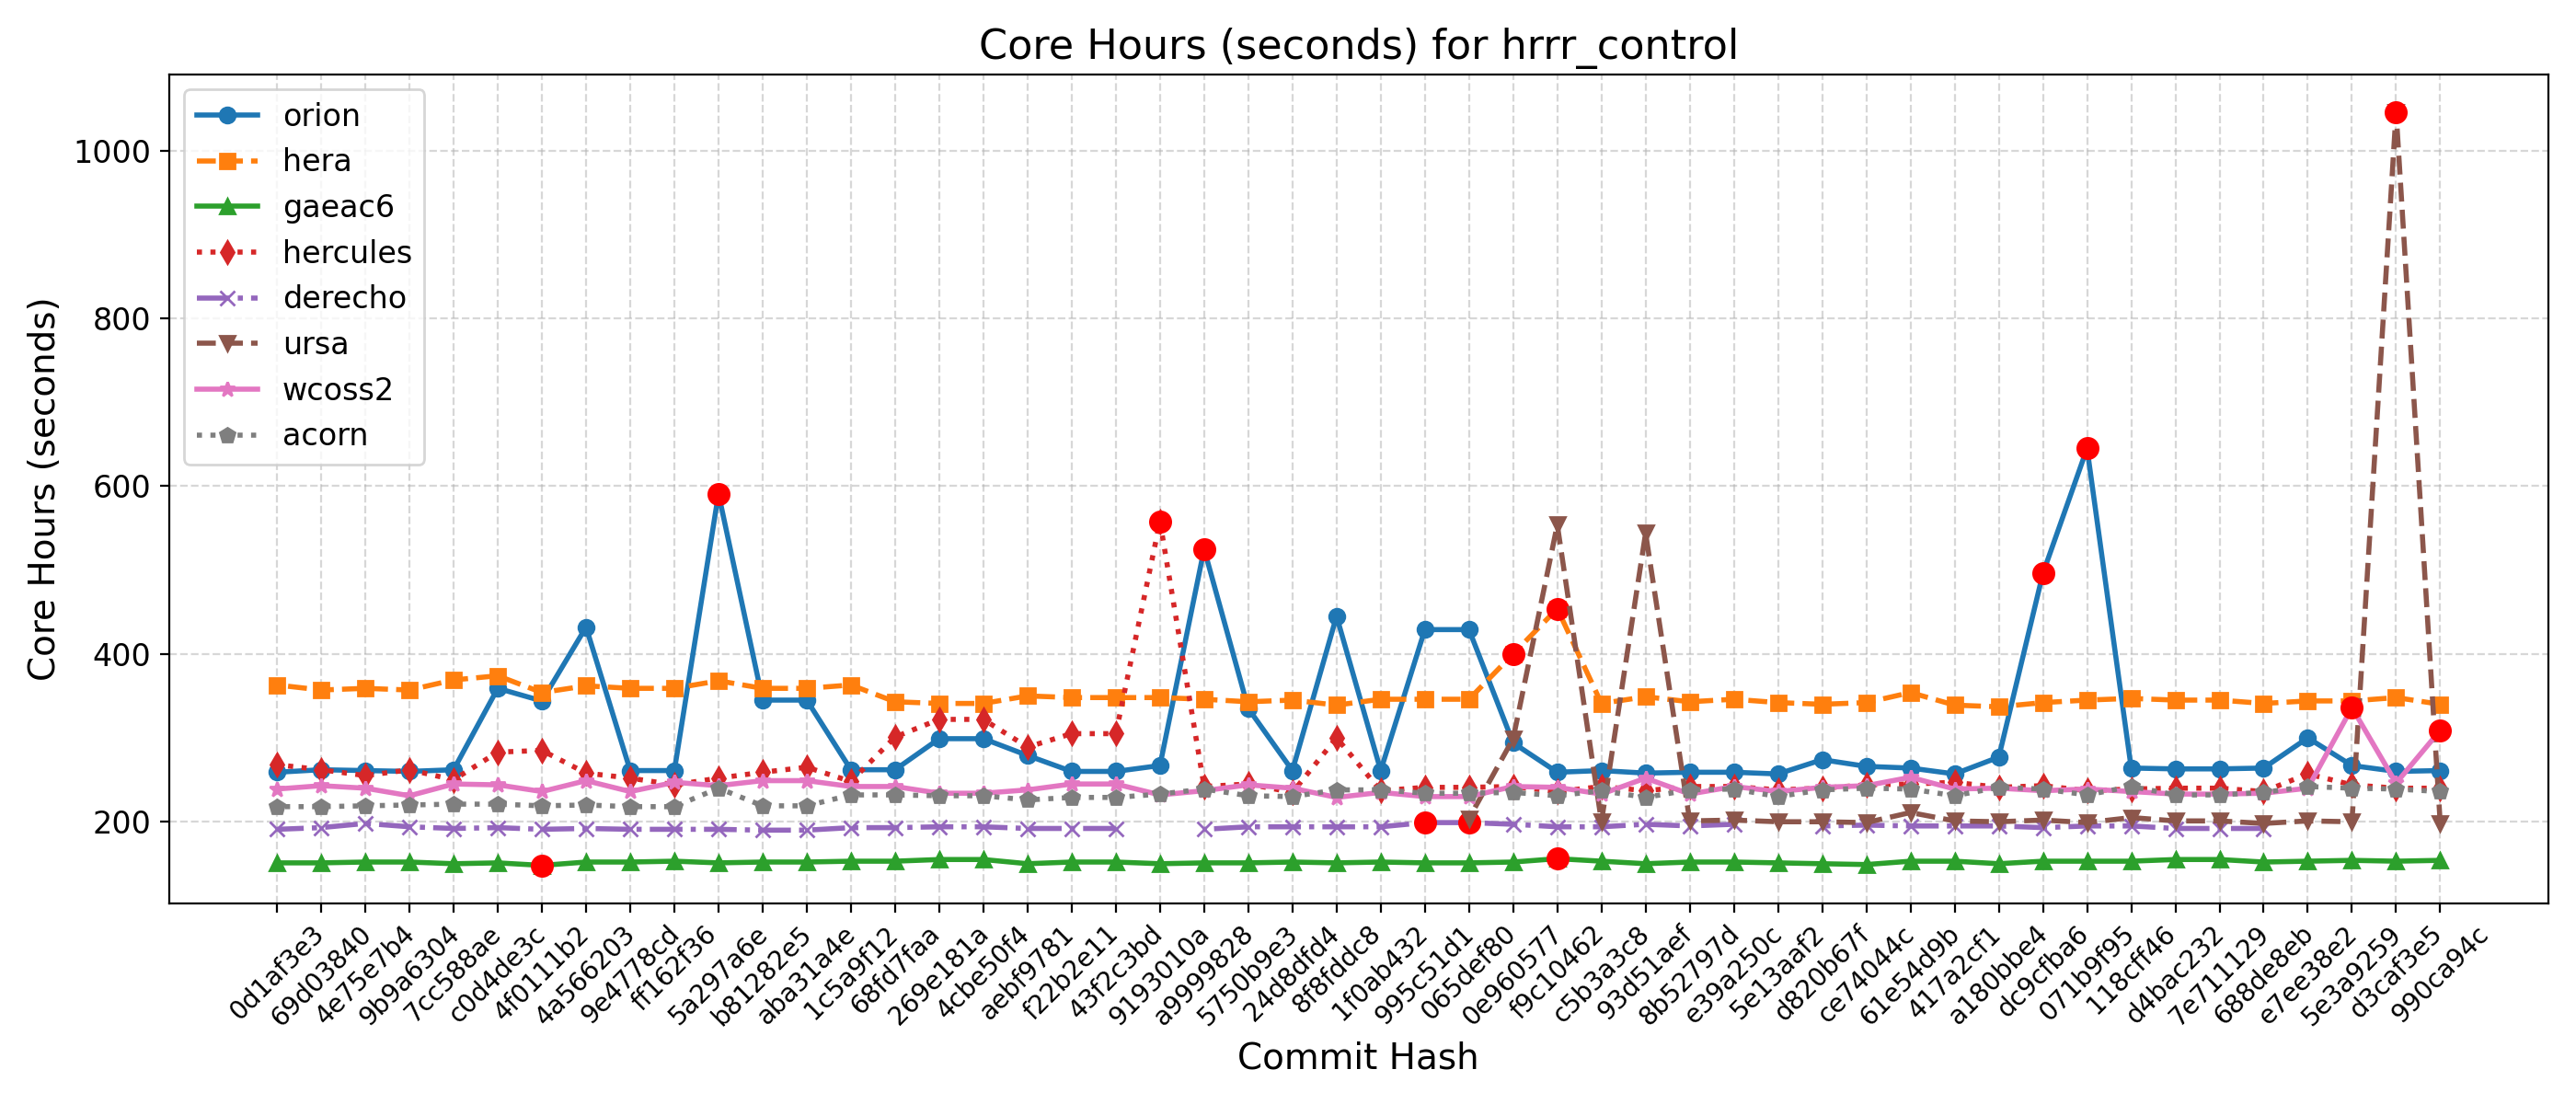

Data behind this chart, as committed beside it:
Hash, Date, Message, orion, hera, gaeac6, hercules, derecho, ursa, wcoss2, acorn
990ca94c, 2025-09-16, Update tests such that LSM and LANDICE a…, 261, 340, 154, 240, , 198, 309, 236
d3caf3e5, 2025-09-15, update mom6 to its main repo. 20250818 c…, 260, 348, 153, 240, , 1046, 246, 239
5e3a9259, 2025-09-10, Introduce tuning parameter for convectiv…, 267, 344, 154, 244, , 200, 336, 240
e7ee38e2, 2025-09-08, Scale-aware 3DTKE EDMF and TTE-EDMF GFS …, 300, 344, 153, 257, , 201, 240, 242
688de8eb, 2025-09-04, Fix default cdmbgwd settings (#2788), 264, 341, 152, 236, 192, 198, 234, 235
7e711129, 2025-09-02, Use container with spack stack 1.9.2 (#2…, 263, 345, 155, 240, 192, 201, 233, 232
d4bac232, 2025-08-29, MPAS dycore + Atmosphere Generalization …, 263, 345, 155, 240, 192, 201, 233, 232
118cff46, 2025-08-25, Add FV3 grid mask for regional domains t…, 264, 347, 153, 239, 195, 205, 236, 242
071b9f95, 2025-08-22, Fix Restart IAU and Ultra-Low Reproducib…, 645, 345, 153, 237, 195, 199, 239, 232
dc9cfba6, 2025-08-19, Update CICE through 2025-07 and switch t…, 496, 342, 153, 243, 193, 202, 237, 239
a180bbe4, 2025-08-15, FV3: Fix Prate_avg and UPP call freq + F…, 277, 337, 150, 241, 195, 200, 240, 241
417a2cf1, 2025-08-13, Fix conus13km tests restart and decompos…, 257, 339, 153, 247, 195, 201, 239, 231
61e54d9b, 2025-08-11, Add two-way ocean-wave coupling feature …, 264, 354, 153, 245, 195, 211, 253, 239
ce74044c, 2025-08-06, Create a user-friendly "process model" t…, 266, 342, 149, 244, 196, 199, 243, 240
d820b67f, 2025-08-01, Update GOCART to v2.4.3 (#2819), 274, 340, 150, 240, 195, 200, 241, 238
5e13aaf2, 2025-07-29, Update DATM meshes and switch to bilinea…, 257, 342, 151, 238, , 200, 236, 230
e39a250c, 2025-07-24, Update FV3 hash to include UPP ss192/Urs…, 259, 346, 152, 242, 197, 202, 242, 239
8b52797d, 2025-07-21, Combination of 2684,2707,2771 (MERRA2 3-…, 259, 343, 152, 242, 195, 201, 233, 238
93d51aef, 2025-07-17, Exporting Canopy Variables from AQM to F…, 258, 349, 150, 237, 197, 544, 252, 229
c5b3a3c8, 2025-07-14, GFDLMP-v3 and TEMPO MP microphysics (#25…, 261, 341, 153, 242, 194, 200, 233, 237
f9c10462, 2025-07-11, Combination of several CCPP-physics PRs …, 259, 454, 156, 236, 194, 554, 241, 231
0e960577, 2025-07-09, Combination #2777 (maintask writes CMEPS…, 294, 400, 152, 242, 197, 299, 242, 235
065def80, 2025-07-07, Port UFS-WM to Ursa (#2471), 429, 346, 151, 241, 199, 204, 230, 234
995c51d1, 2025-07-03, Upgrade UFS-WM to spack-stack/1.9.2 (#26…, 429, 346, 151, 241, 199, , 230, 234
1f0ab432, 2025-07-01, Reduce WW3 memory use (#2624), 261, 346, 152, 237, 194, , 235, 238
8f8fddc8, 2025-06-30, Bring in scale-aware 3DTKE related chang…, 445, 339, 151, 300, 194, , 229, 238
24d8dfd4, 2025-06-26, Slight modification in orographic gravit…, 261, 345, 152, 235, 194, , 240, 230
5750b9e3, 2025-06-20, gcycle update (#2747), 335, 343, 151, 245, 194, , 244, 231
a9999828, 2025-06-12, Add a new parameter in dycore to control…, 525, 346, 151, 242, 191, , 237, 239
9193010a, 2025-06-06, In Noah-MP, set zero for canopy liquid a…, 267, 348, 150, 558, , , 232, 233
43f2c3bd, 2025-06-04, Urgent Documentation Update for HSD Capa…, 260, 348, 152, 305, 192, , 245, 229
f22b2e11, 2025-06-02, Bug fix for surface roughness calculatio…, 260, 348, 152, 305, 192, , 245, 229
aebf9781, 2025-05-27, Fix bug to improve wave initialization b…, 279, 350, 150, 289, 192, , 238, 226
4cbe50f4, 2025-05-23, Add idealized, regional tropical cyclone…, 299, 341, 155, 322, 194, , 234, 231
269e181a, 2025-05-23, Add GFSv17 IAU restart tests without wav…, 299, 341, 155, 322, 194, , 234, 231
68fd7faa, 2025-05-15, Enable Hera, Hercules Gnu tests: cpld_de…, 262, 343, 153, 301, 193, , 242, 232
1c5a9f12, 2025-05-09, Add "ultra low" coupled configurations t…, 262, 363, 153, 248, 193, , 242, 232
aba31a4e, 2025-05-06, Resolve miscellaneous WM issues and upda…, 345, 359, 152, 265, 190, , 249, 219
b81282e5, 2025-05-05, Switch to vector remapping and bilinear …, 345, 359, 152, 259, 190, , 249, 219
5a297a6e, 2025-05-02, improve coupled model startup cost for w…, 591, 368, 151, 252, 191, , 243, 240
ff162f36, 2025-05-01, NSSL MP scheme updates + Stochastic Phys…, 261, 359, 153, 244, 191, , 247, 218
9e4778cd, 2025-04-25, Loosen restriction on optional arguments…, 261, 359, 152, 252, 191, , 236, 218
4a566203, 2025-04-23, CMake Atmosphere Dycore Generalization +…, 432, 362, 152, 258, 192, , 249, 220
4f0111b2, 2025-04-21, Add CMEPS log file at restart write; IAU…, 344, 354, 148, 285, 191, , 236, 219
c0d4de3c, 2025-04-18, Update mom6 to its main repository 20250…, 359, 374, 151, 283, 193, , 244, 221
7cc588ae, 2025-04-16, Add PIO configuration variables for CMEP…, 262, 369, 150, 250, 192, , 245, 221
9b9a6304, 2025-04-11, Memcheck fixes (#2655), 260, 357, 152, 262, 194, , 231, 220
4e75e7b4, 2025-04-10, Update upp submodule to the latest UPP (…, 261, 359, 152, 255, 198, , 240, 219
69d03840, 2025-04-07, Use ESMF Redist instead of Remap for FV3…, 262, 357, 151, 262, 193, , 243, 218
0d1af3e3, 2025-04-02, Convert GFS DDTs from blocked data struc…, 259, 363, 151, 268, 191, , 239, 218
